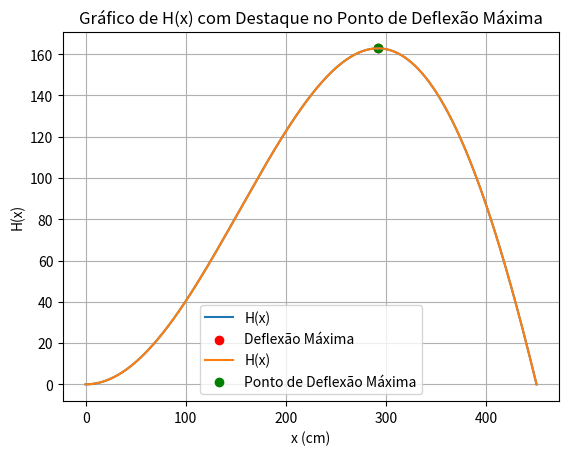

Write Python code to recreate this figure.
import numpy as np
import matplotlib.pyplot as plt
from scipy.optimize import minimize_scalar

# Parâmetros fornecidos
L = 450  # cm
w_max = 1.75 * 10**3  # N/cm
E = 50 * 10**6  # N/cm^2
I = 30 * 10**3  # cm^4

# Passo a: Definição da função H(x)
def H(x):
    return (w_max * x**2) / (24 * E * I) * (L**3 - 2 * L * x**2 + x**3)

# Passo b: Plotando H(x) para encontrar x0
def plot_H():
    # Gerando valores de x
    x_values = np.linspace(0, L, 1000)
    # Calculando H(x) para os valores de x
    H_values = H(x_values)
    # Plotando H(x)
    plt.plot(x_values, H_values, label='H(x)')
    plt.title('Gráfico de H(x)')
    plt.xlabel('x (cm)')
    plt.ylabel('H(x)')
    plt.grid(True)
    plt.legend()
    plt.show()
    # Encontrando o valor aproximado de x onde H(x) é máximo
    x0 = x_values[np.argmax(H_values)]
    print("Valor aproximado de x onde H(x) é máximo:", x0)
    return x0, H_values

# Passo c: Encontrando o máximo de H(x) diretamente
result = minimize_scalar(lambda x: -H(x), bounds=(0, L), method='bounded')
x_max = result.x
max_deflection = -result.fun

print("Valor de x onde a deflexão é máxima:", x_max)
print("Valor máximo da deflexão:", max_deflection)

# Plotando o ponto onde a deflexão é máxima
x0, H_values = plot_H()
plt.scatter(x_max, H(x_max), color='red', label='Deflexão Máxima')
plt.legend()
plt.show()

# Plotando H(x) novamente com destaque no ponto x0
plt.plot(np.linspace(0, L, 1000), H_values, label='H(x)')
plt.scatter(x0, H(x0), color='green', label='Ponto de Deflexão Máxima')
plt.title('Gráfico de H(x) com Destaque no Ponto de Deflexão Máxima')
plt.xlabel('x (cm)')
plt.ylabel('H(x)')
plt.grid(True)
plt.legend()
plt.show()
